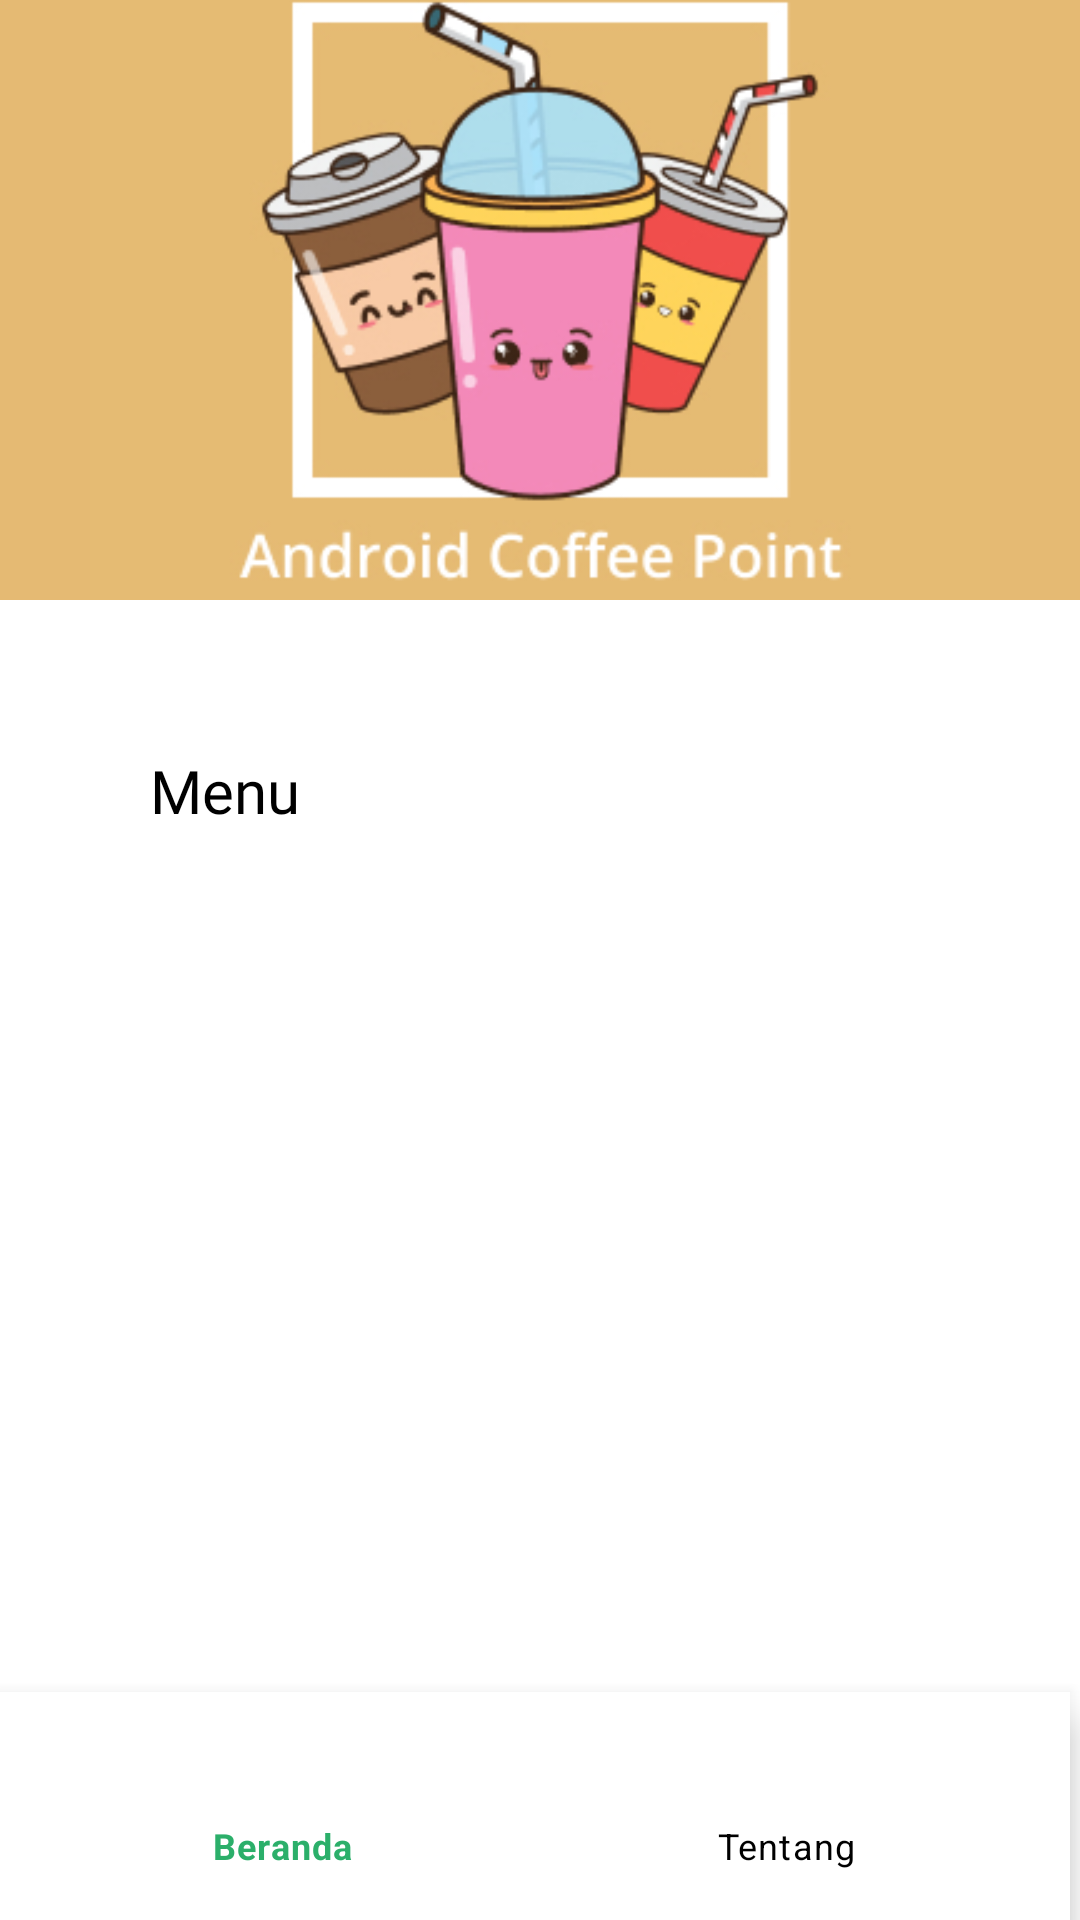

Write the Android layout XML for this screen, with the resource values it uses.
<!-- AndroidManifest.xml: application theme Theme.Coffee_Point -->
<!-- res/layout/activity_menu.xml -->
<RelativeLayout xmlns:android="http://schemas.android.com/apk/res/android"
    android:layout_width="match_parent"
    xmlns:app="http://schemas.android.com/apk/res-auto"
    android:layout_height="match_parent"
    android:background="@color/white">

    
    <FrameLayout
        android:layout_width="match_parent"
        android:layout_height="200dp"
        android:background="#E5BA73"
        android:id="@id/gambarlogin">

        <ImageView
            android:id="@+id/gambarlogin"
            android:layout_width="match_parent"
            android:layout_height="200dp"
            android:src="@drawable/framemenu"
            android:scaleType="centerInside" />

    </FrameLayout>

    <TextView
        android:fontFamily="@font/haha"
        android:layout_width="wrap_content"
        android:layout_height="wrap_content"
        android:text="Menu"
        android:layout_below="@id/gambarlogin"
        android:layout_marginTop="50dp"
        android:textSize="20dp"
        android:id="@id/textMenu"
        android:textColor="@color/black"
        android:layout_marginLeft="50dp"/>

    <androidx.recyclerview.widget.RecyclerView
        android:id="@+id/recyclerViewMenu"
        android:layout_width="match_parent"
        android:layout_height="match_parent"
        android:layout_weight="1"
        android:background="@color/white"
        android:layout_below="@+id/textMenu"
        android:padding="8dp" />

    <com.google.android.material.bottomnavigation.BottomNavigationView
        android:padding="10dp"
        android:id="@+id/bottomNavigationView"
        android:layout_width="wrap_content"
        android:layout_height="wrap_content"
        android:layout_alignParentBottom="true"
        app:itemIconTint="@color/selector_menu_item"
        app:itemTextColor="@color/selector_menu_item"
        app:menu="@menu/bottom_navigation_menu" />




</RelativeLayout>
<!-- resources referenced by this layout -->
<resources>
  <color name="black">#FF000000</color>
  <color name="white">#FFFFFFFF</color>
  <!-- drawable framemenu: jpg bitmap (drawable, 65086 bytes) -->
  <style name="Theme.Coffee_Point" parent="Theme.MaterialComponents.DayNight.NoActionBar">
  
  
          
          <item name="colorPrimary">@color/purple_500</item>
          <item name="colorPrimaryVariant">@color/purple_700</item>
          <item name="colorOnPrimary">@color/white</item>
          
          <item name="colorSecondary">@color/teal_200</item>
          <item name="colorSecondaryVariant">@color/teal_700</item>
          <item name="colorOnSecondary">@color/black</item>
          
          <item name="android:statusBarColor">?attr/colorPrimaryVariant</item>
          
      </style>
  <color name="purple_500">#FF6200EE</color>
  <color name="purple_700">#FF3700B3</color>
  <color name="teal_200">#FF03DAC5</color>
  <color name="teal_700">#FF018786</color>
</resources>
